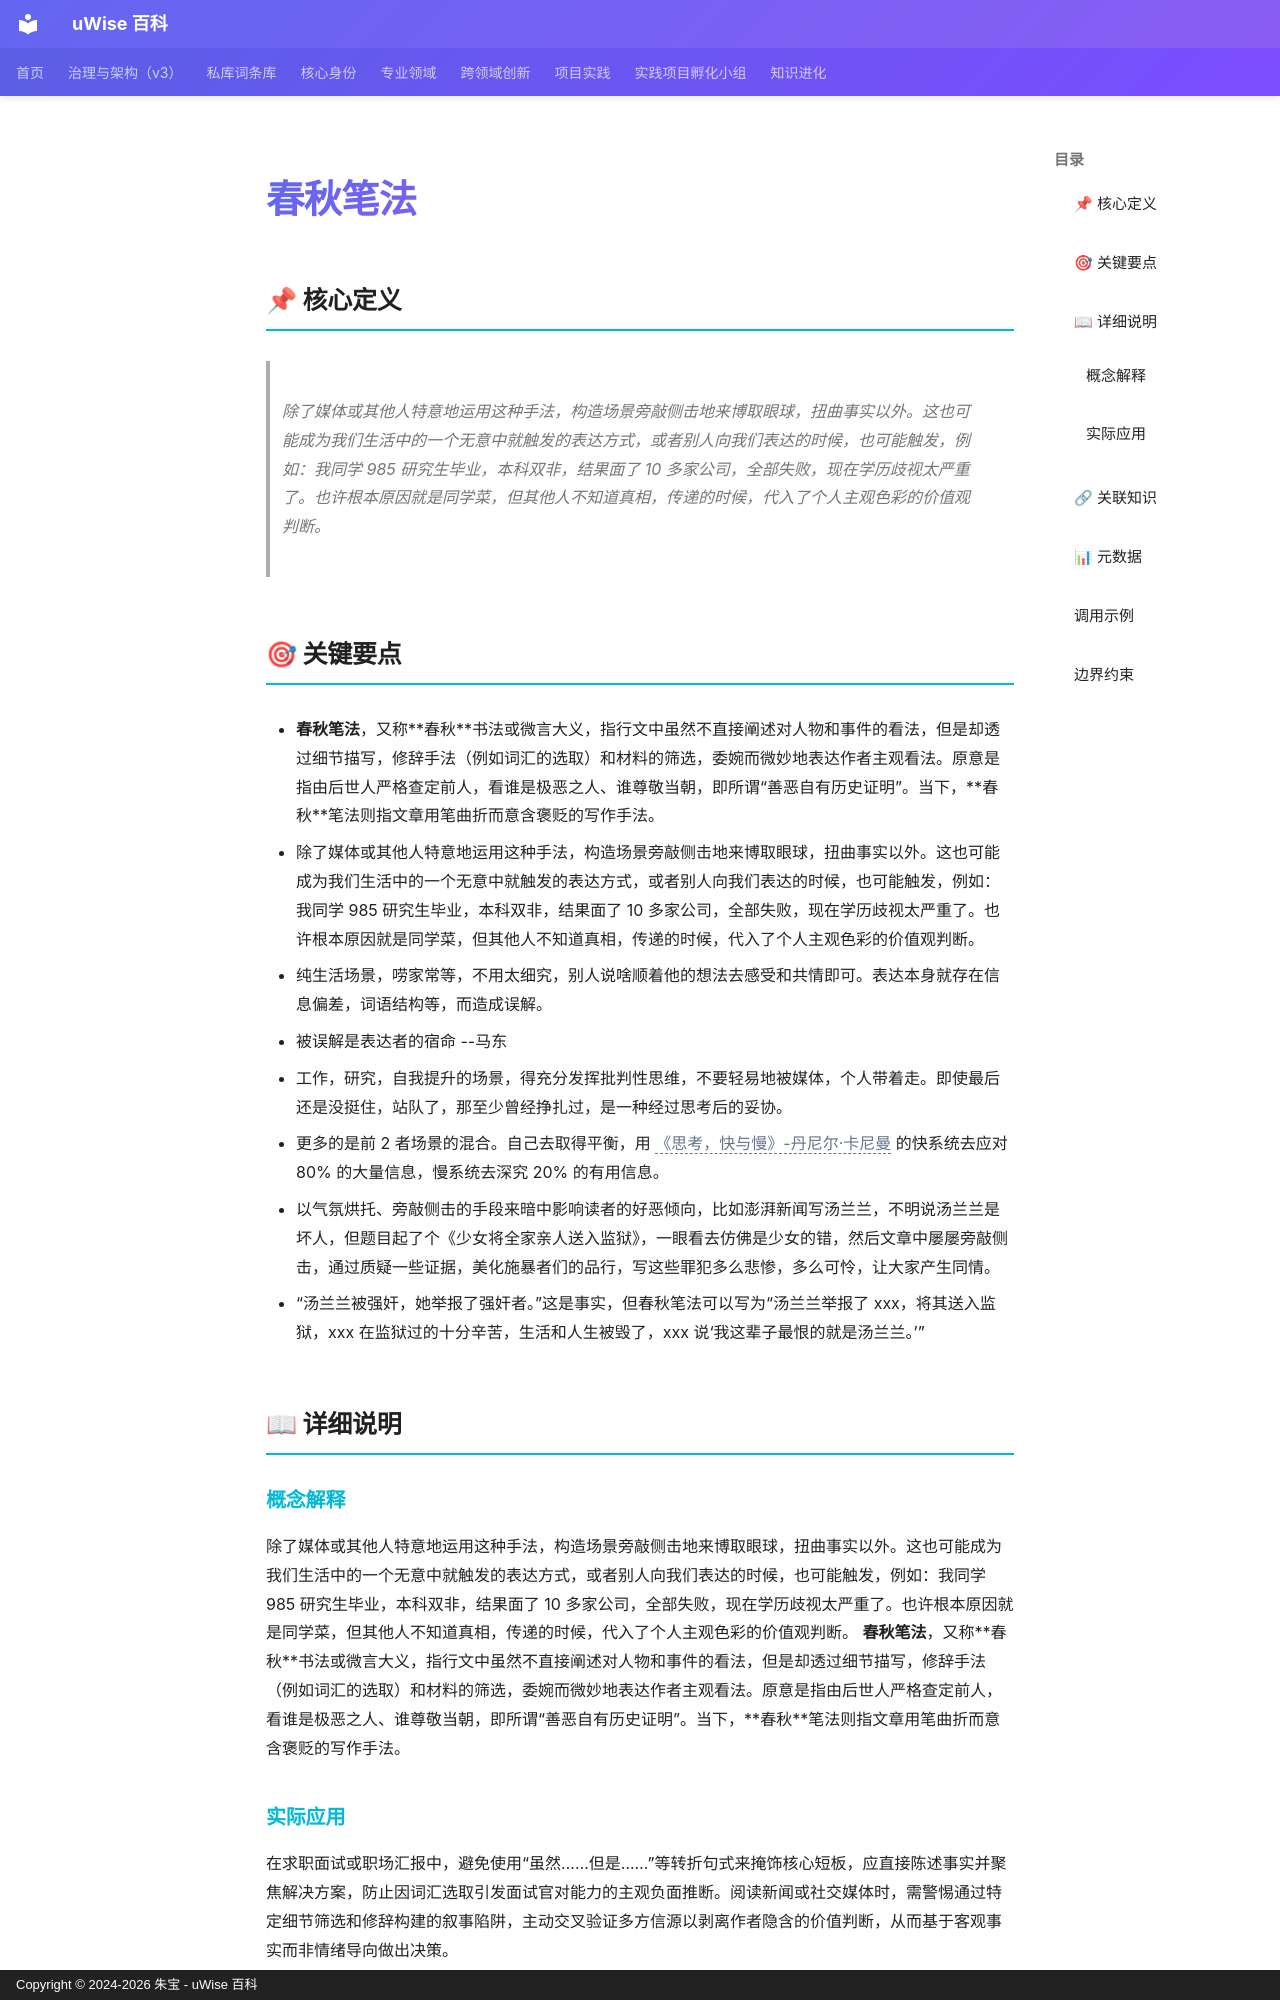

repository: zhubao315/uWise · page: vault-encyclopedia/md-1baa915e/index.html · generator: mkdocs · copyright: Copyright © 2024-2026 朱宝 - uWise 百科

---
title: "春秋笔法"
description: "除了媒体或其他人特意地运用这种手法，构造场景旁敲侧击地来博取眼球，扭曲事实以外。这也可能成为我们生活中的一个无意中就触发的表达方式，或者别人向我们表达的时候，也可能触发，例如：我同学 985 研究生毕业，本科双非，结果面了 10 多家公司，全部失败，现在学历歧视太严重了。也许根本原因就是同学菜，但其他人不知道真相，传递的时候，代入了个人主观色彩的价值观判断。"
---

# 春秋笔法

## 📌 核心定义

> 除了媒体或其他人特意地运用这种手法，构造场景旁敲侧击地来博取眼球，扭曲事实以外。这也可能成为我们生活中的一个无意中就触发的表达方式，或者别人向我们表达的时候，也可能触发，例如：我同学 985 研究生毕业，本科双非，结果面了 10 多家公司，全部失败，现在学历歧视太严重了。也许根本原因就是同学菜，但其他人不知道真相，传递的时候，代入了个人主观色彩的价值观判断。

## 🎯 关键要点

- **春秋笔法**，又称**春秋**书法或微言大义，指行文中虽然不直接阐述对人物和事件的看法，但是却透过细节描写，修辞手法（例如词汇的选取）和材料的筛选，委婉而微妙地表达作者主观看法。原意是指由后世人严格查定前人，看谁是极恶之人、谁尊敬当朝，即所谓“善恶自有历史证明”。当下，**春秋**笔法则指文章用笔曲折而意含褒贬的写作手法。
- 除了媒体或其他人特意地运用这种手法，构造场景旁敲侧击地来博取眼球，扭曲事实以外。这也可能成为我们生活中的一个无意中就触发的表达方式，或者别人向我们表达的时候，也可能触发，例如：我同学 985 研究生毕业，本科双非，结果面了 10 多家公司，全部失败，现在学历歧视太严重了。也许根本原因就是同学菜，但其他人不知道真相，传递的时候，代入了个人主观色彩的价值观判断。
- 纯生活场景，唠家常等，不用太细究，别人说啥顺着他的想法去感受和共情即可。表达本身就存在信息偏差，词语结构等，而造成误解。
- 被误解是表达者的宿命  --马东
- 工作，研究，自我提升的场景，得充分发挥批判性思维，不要轻易地被媒体，个人带着走。即使最后还是没挺住，站队了，那至少曾经挣扎过，是一种经过思考后的妥协。
- 更多的是前 2 者场景的混合。自己去取得平衡，用 <span class="uw-unresolved" data-target="《思考，快与慢》-丹尼尔·卡尼曼" title="未解析的双链目标：《思考，快与慢》-丹尼尔·卡尼曼">《思考，快与慢》-丹尼尔·卡尼曼</span> 的快系统去应对 80% 的大量信息，慢系统去深究 20% 的有用信息。
- 以气氛烘托、旁敲侧击的手段来暗中影响读者的好恶倾向，比如澎湃新闻写汤兰兰，不明说汤兰兰是坏人，但题目起了个《少女将全家亲人送入监狱》，一眼看去仿佛是少女的错，然后文章中屡屡旁敲侧击，通过质疑一些证据，美化施暴者们的品行，写这些罪犯多么悲惨，多么可怜，让大家产生同情。
- “汤兰兰被强奸，她举报了强奸者。”这是事实，但春秋笔法可以写为“汤兰兰举报了 xxx，将其送入监狱，xxx 在监狱过的十分辛苦，生活和人生被毁了，xxx 说‘我这辈子最恨的就是汤兰兰。’”

## 📖 详细说明
